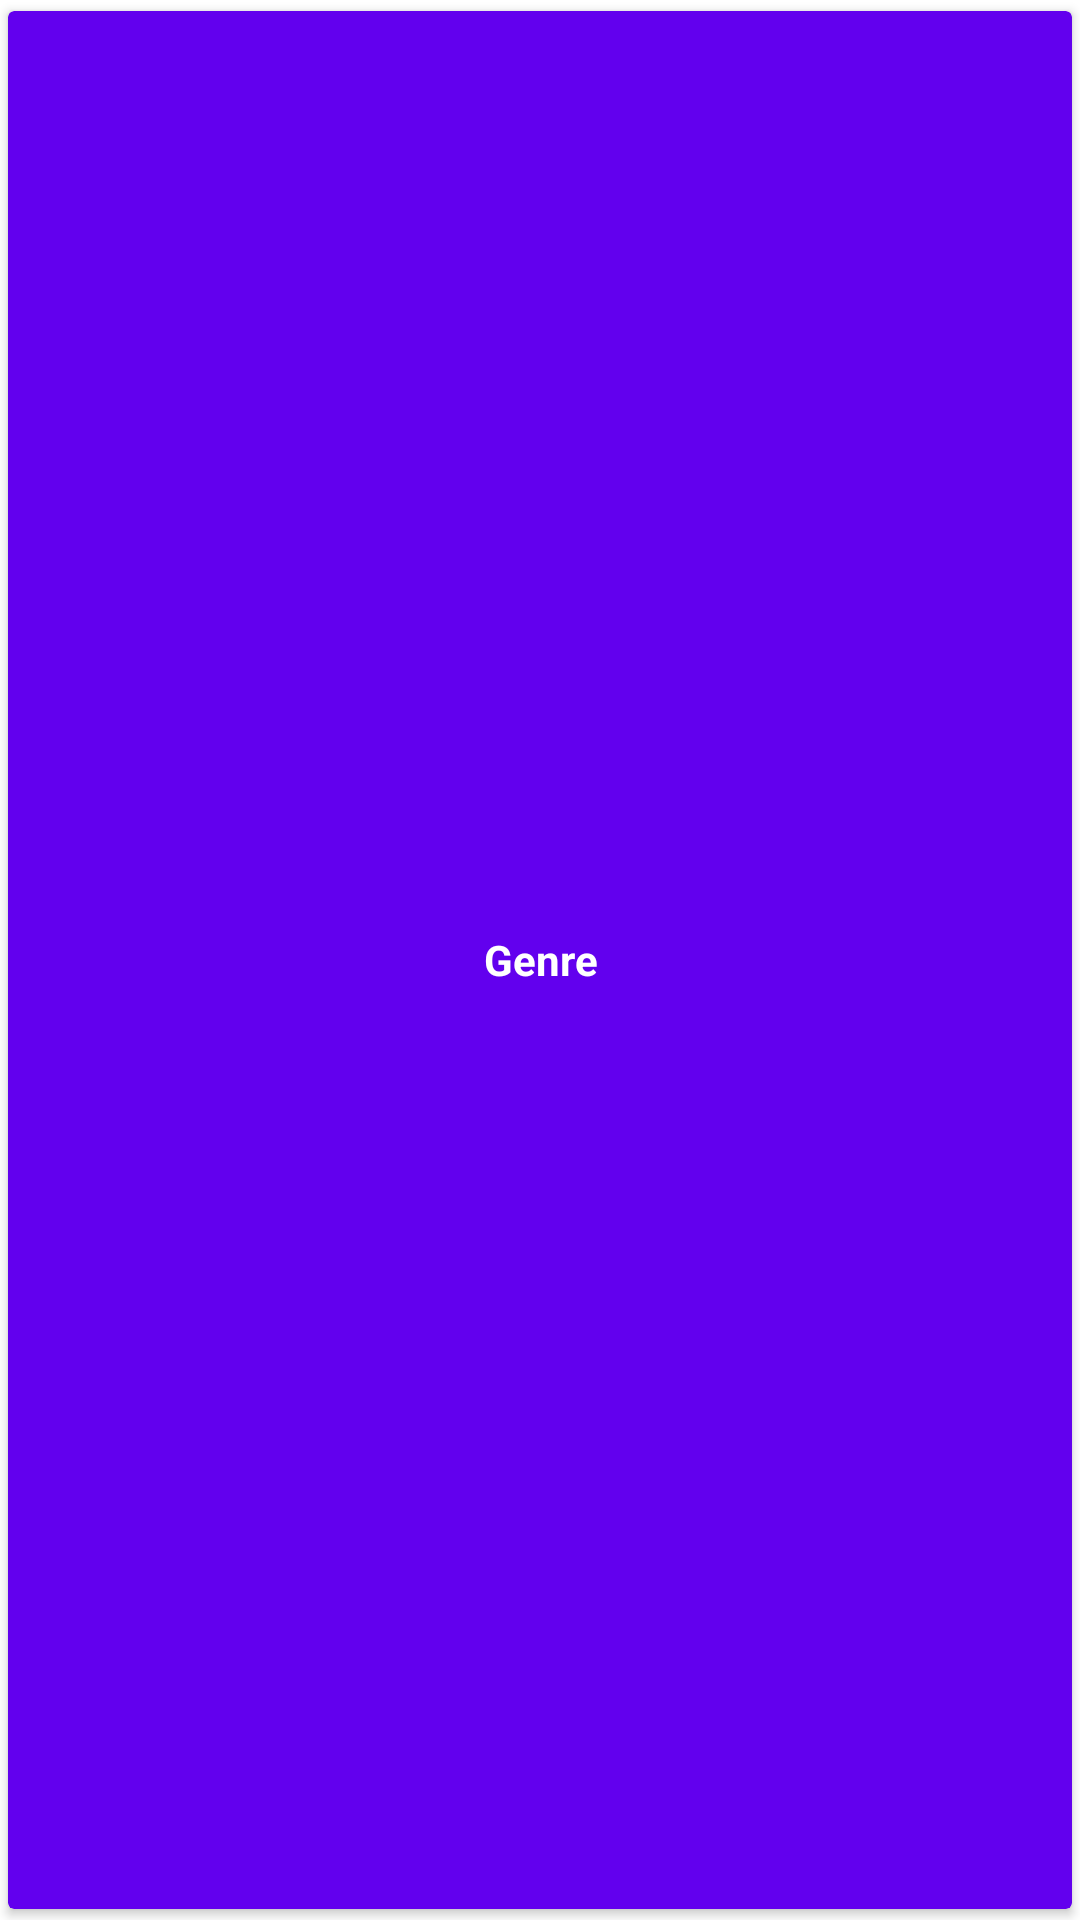

Write the Android layout XML for this screen, with the resource values it uses.
<!-- AndroidManifest.xml: application theme Theme.MovieCatalog -->
<!-- res/layout/items_genre_api.xml -->
<?xml version="1.0" encoding="utf-8"?>
<androidx.cardview.widget.CardView xmlns:android="http://schemas.android.com/apk/res/android"
    xmlns:app="http://schemas.android.com/apk/res-auto"
    android:id="@+id/cv_genre"
    android:layout_width="90dp"
    android:layout_height="wrap_content"
    android:layout_marginTop="10dp"
    android:orientation="horizontal"
    app:cardBackgroundColor="@color/design_default_color_primary"
    app:cardUseCompatPadding="true">

    <TextView
        android:id="@+id/movie_genre_text"
        android:layout_width="wrap_content"
        android:layout_height="wrap_content"
        android:layout_gravity="center"
        android:layout_marginStart="5dp"
        android:layout_marginTop="5dp"
        android:layout_marginEnd="5dp"
        android:layout_marginBottom="5dp"
        android:text="@string/genre"
        android:textAlignment="center"
        android:textColor="@color/white"
        android:textStyle="bold" />
</androidx.cardview.widget.CardView>
<!-- resources referenced by this layout -->
<resources>
  <color name="white">#FFFFFFFF</color>
  <string name="genre">Genre</string>
  <style name="Theme.MovieCatalog" parent="Theme.MaterialComponents.DayNight.DarkActionBar">
          
          <item name="colorPrimary">@color/dark_red</item>
          <item name="colorPrimaryVariant">@color/purple_700</item>
          <item name="colorOnPrimary">@color/white</item>
          
          <item name="colorSecondary">@color/teal_200</item>
          <item name="colorSecondaryVariant">@color/teal_700</item>
          <item name="colorOnSecondary">@color/black</item>
          
          <item name="android:statusBarColor" tools:targetApi="l">?attr/colorPrimary</item>
          
          <item name="colorAccent">@color/dark_red</item>
      </style>
  <color name="dark_red">#b61827</color>
  <color name="purple_700">#FF3700B3</color>
  <color name="teal_200">#FF03DAC5</color>
  <color name="teal_700">#FF018786</color>
  <color name="black">#FF000000</color>
</resources>
